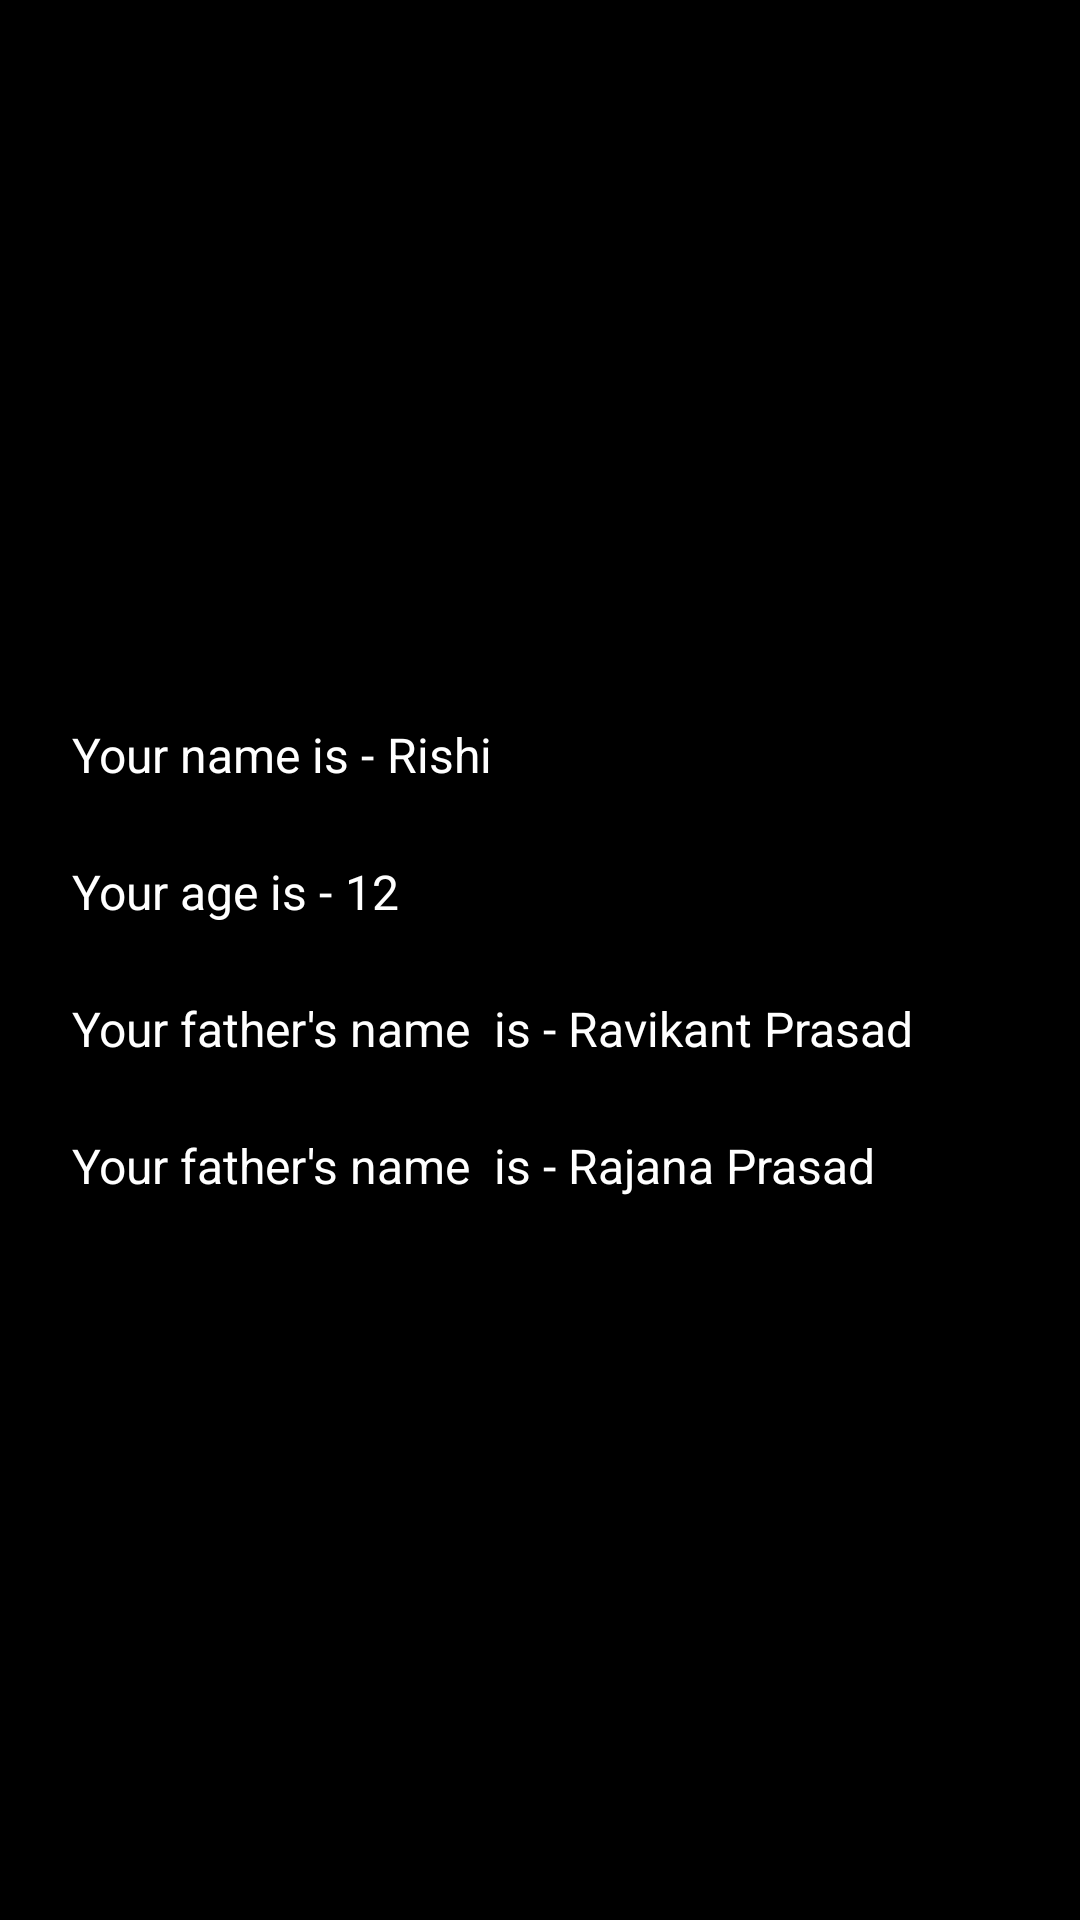

Produce the Android XML layout that renders to this screen, including the resource entries it uses.
<!-- AndroidManifest.xml: application theme Theme.AndroiComponents -->
<!-- res/layout/fragment_review.xml -->
<?xml version="1.0" encoding="utf-8"?>
<LinearLayout xmlns:android="http://schemas.android.com/apk/res/android"
    xmlns:tools="http://schemas.android.com/tools"
    android:layout_width="match_parent"
    android:layout_height="wrap_content"
    android:background="@color/black"
    android:gravity="center_horizontal|center_vertical"
    android:orientation="vertical"
    android:paddingHorizontal="24.dp"
    tools:context=".presentation.shareDataBetweenFrag.EnterYourNameFragment">

    <LinearLayout
        android:layout_width="match_parent"
        android:layout_height="wrap_content"
        android:layout_marginTop="24dp">

        <TextView
            android:id="@+id/tv_your_name_title"
            android:layout_width="wrap_content"
            android:layout_height="wrap_content"
            android:text="Your name is - "
            android:textColor="@color/white"
            android:textSize="16.sp" />

        <TextView
            android:id="@+id/tv_your_name_value"
            android:layout_width="wrap_content"
            android:layout_height="wrap_content"
            android:text="Rishi"
            android:textColor="@color/white"
            android:textSize="16.sp" />
    </LinearLayout>

    <LinearLayout
        android:layout_width="match_parent"
        android:layout_height="wrap_content"
        android:layout_marginTop="24dp">

        <TextView
            android:id="@+id/tv_your_age_title"
            android:layout_width="wrap_content"
            android:layout_height="wrap_content"
            android:text="Your age is - "
            android:textColor="@color/white"
            android:textSize="16.sp" />

        <TextView
            android:id="@+id/tv_your_age_value"
            android:layout_width="wrap_content"
            android:layout_height="wrap_content"
            android:text="12"
            android:textColor="@color/white"
            android:textSize="16.sp" />
    </LinearLayout>

    <LinearLayout
        android:layout_width="match_parent"
        android:layout_height="wrap_content"
        android:layout_marginTop="24dp">

        <TextView
            android:id="@+id/tv_your_father_title"
            android:layout_width="wrap_content"
            android:layout_height="wrap_content"
            android:text="Your father's name  is - "
            android:textColor="@color/white"
            android:textSize="16.sp" />

        <TextView
            android:id="@+id/tv_your_father_value"
            android:layout_width="wrap_content"
            android:layout_height="wrap_content"
            android:text="Ravikant Prasad"
            android:textColor="@color/white"
            android:textSize="16.sp" />
    </LinearLayout>

    <LinearLayout
        android:layout_width="match_parent"
        android:layout_height="wrap_content"
        android:layout_marginVertical="24dp">

        <TextView
            android:id="@+id/tv_your_mothers_title"
            android:layout_width="wrap_content"
            android:layout_height="wrap_content"
            android:text="Your father's name  is - "
            android:textColor="@color/white"
            android:textSize="16.sp" />

        <TextView
            android:id="@+id/tv_your_mothers_value"
            android:layout_width="wrap_content"
            android:layout_height="wrap_content"
            android:text="Rajana Prasad"
            android:textColor="@color/white"
            android:textSize="16.sp" />
    </LinearLayout>

</LinearLayout>
<!-- resources referenced by this layout -->
<resources>
  <style name="Theme.AndroiComponents" parent="android:Theme.Material.Light.NoActionBar" />
  <!-- not gathered from this repository: default colours our renderer supplied (Android Studio template values) -->
  <color name="black">#FF000000</color>
  <color name="white">#FFFFFFFF</color>
</resources>
